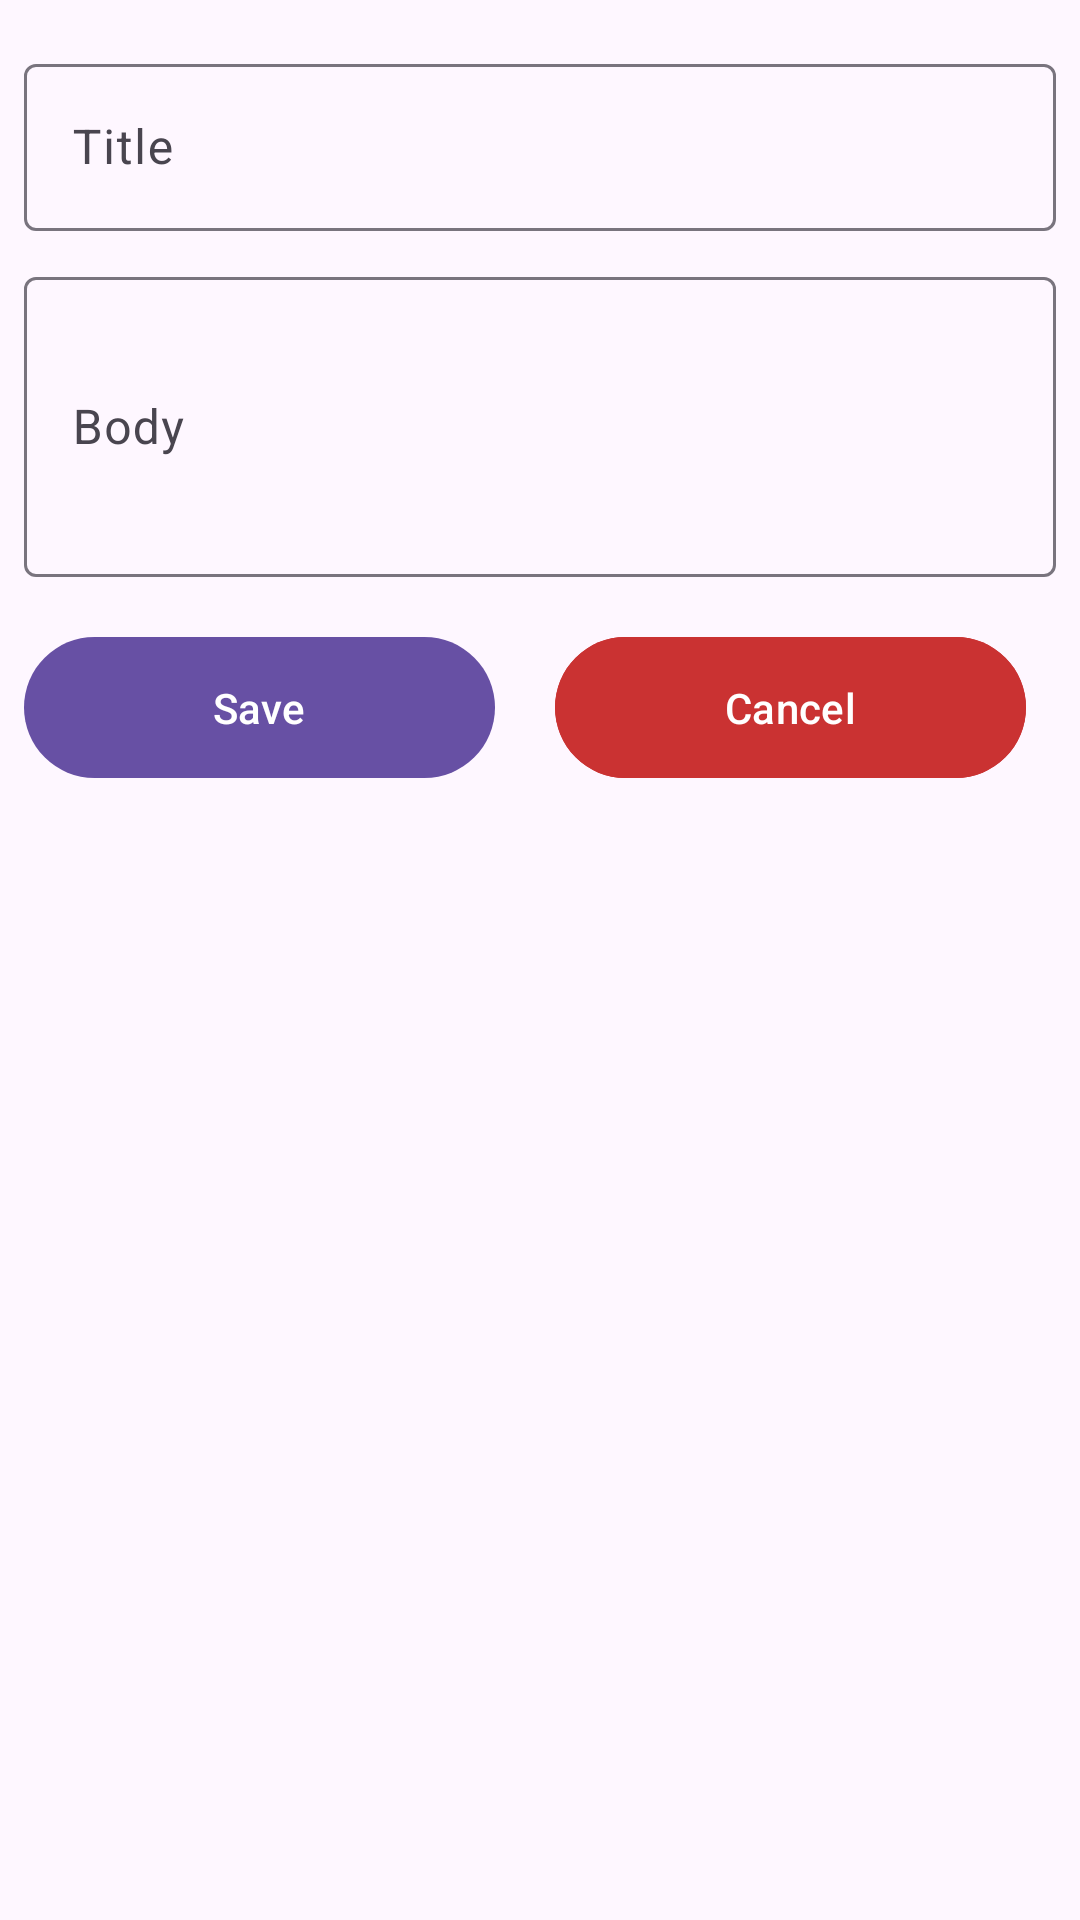

Layout XML and referenced resources for this Android screen:
<!-- AndroidManifest.xml: application theme Theme.UpdateRecyclerviewUsingDiffUtil -->
<!-- res/layout/fragment_note_entry.xml -->
<?xml version="1.0" encoding="utf-8"?>
<androidx.constraintlayout.widget.ConstraintLayout xmlns:android="http://schemas.android.com/apk/res/android"
    xmlns:app="http://schemas.android.com/apk/res-auto"
    xmlns:tools="http://schemas.android.com/tools"
    android:layout_width="match_parent"
    android:layout_height="wrap_content"
    android:paddingHorizontal="8dp"
    android:paddingVertical="16dp"
    tools:context=".ui.NoteEntryFragment">

    <com.google.android.material.textfield.TextInputLayout
        android:id="@+id/titleInputLayout"
        android:layout_width="match_parent"
        android:layout_height="wrap_content"
        android:hint="@string/title"
        app:layout_constraintEnd_toEndOf="parent"
        app:layout_constraintStart_toStartOf="parent"
        app:layout_constraintTop_toTopOf="parent">

        <com.google.android.material.textfield.TextInputEditText
            android:id="@+id/title"
            android:layout_width="match_parent"
            android:layout_height="wrap_content">


        </com.google.android.material.textfield.TextInputEditText>

    </com.google.android.material.textfield.TextInputLayout>

    <com.google.android.material.textfield.TextInputLayout
        android:id="@+id/bodyInputLayout"
        android:layout_width="match_parent"
        android:layout_height="wrap_content"
        android:layout_marginTop="10dp"
        android:hint="@string/body"
        app:layout_constraintEnd_toEndOf="parent"
        app:layout_constraintStart_toStartOf="parent"
        app:layout_constraintTop_toBottomOf="@id/titleInputLayout">

        <com.google.android.material.textfield.TextInputEditText
            android:id="@+id/body"
            android:layout_width="match_parent"
            android:layout_height="wrap_content"
            android:minHeight="100dp">


        </com.google.android.material.textfield.TextInputEditText>

    </com.google.android.material.textfield.TextInputLayout>


    <com.google.android.material.button.MaterialButton
        android:id="@+id/saveOrUpdateBtn"
        android:layout_width="0dp"
        android:layout_height="55dp"
        android:layout_marginTop="16dp"
        android:layout_marginEnd="10dp"
        android:text="@string/save"
        app:layout_constraintEnd_toStartOf="@+id/cancelBtn"
        app:layout_constraintStart_toStartOf="parent"
        app:layout_constraintTop_toBottomOf="@id/bodyInputLayout" />

    <com.google.android.material.button.MaterialButton
        android:id="@+id/cancelBtn"
        android:layout_width="0dp"
        android:layout_height="55dp"
        android:layout_margin="10dp"
        android:backgroundTint="@color/red"
        android:text="@string/cancel"
        app:layout_constraintBottom_toBottomOf="@id/saveOrUpdateBtn"
        app:layout_constraintEnd_toEndOf="parent"
        app:layout_constraintStart_toEndOf="@+id/saveOrUpdateBtn"
        app:layout_constraintTop_toTopOf="@id/saveOrUpdateBtn" />


</androidx.constraintlayout.widget.ConstraintLayout>
<!-- resources referenced by this layout -->
<resources>
  <color name="red">#CA3232</color>
  <string name="body">Body</string>
  <string name="cancel">Cancel</string>
  <string name="save">Save</string>
  <string name="title">Title</string>
  <style name="Theme.UpdateRecyclerviewUsingDiffUtil" parent="Base.Theme.UpdateRecyclerviewUsingDiffUtil" />
  <style name="Base.Theme.UpdateRecyclerviewUsingDiffUtil" parent="Theme.Material3.DayNight.NoActionBar">
          
          
      </style>
</resources>
